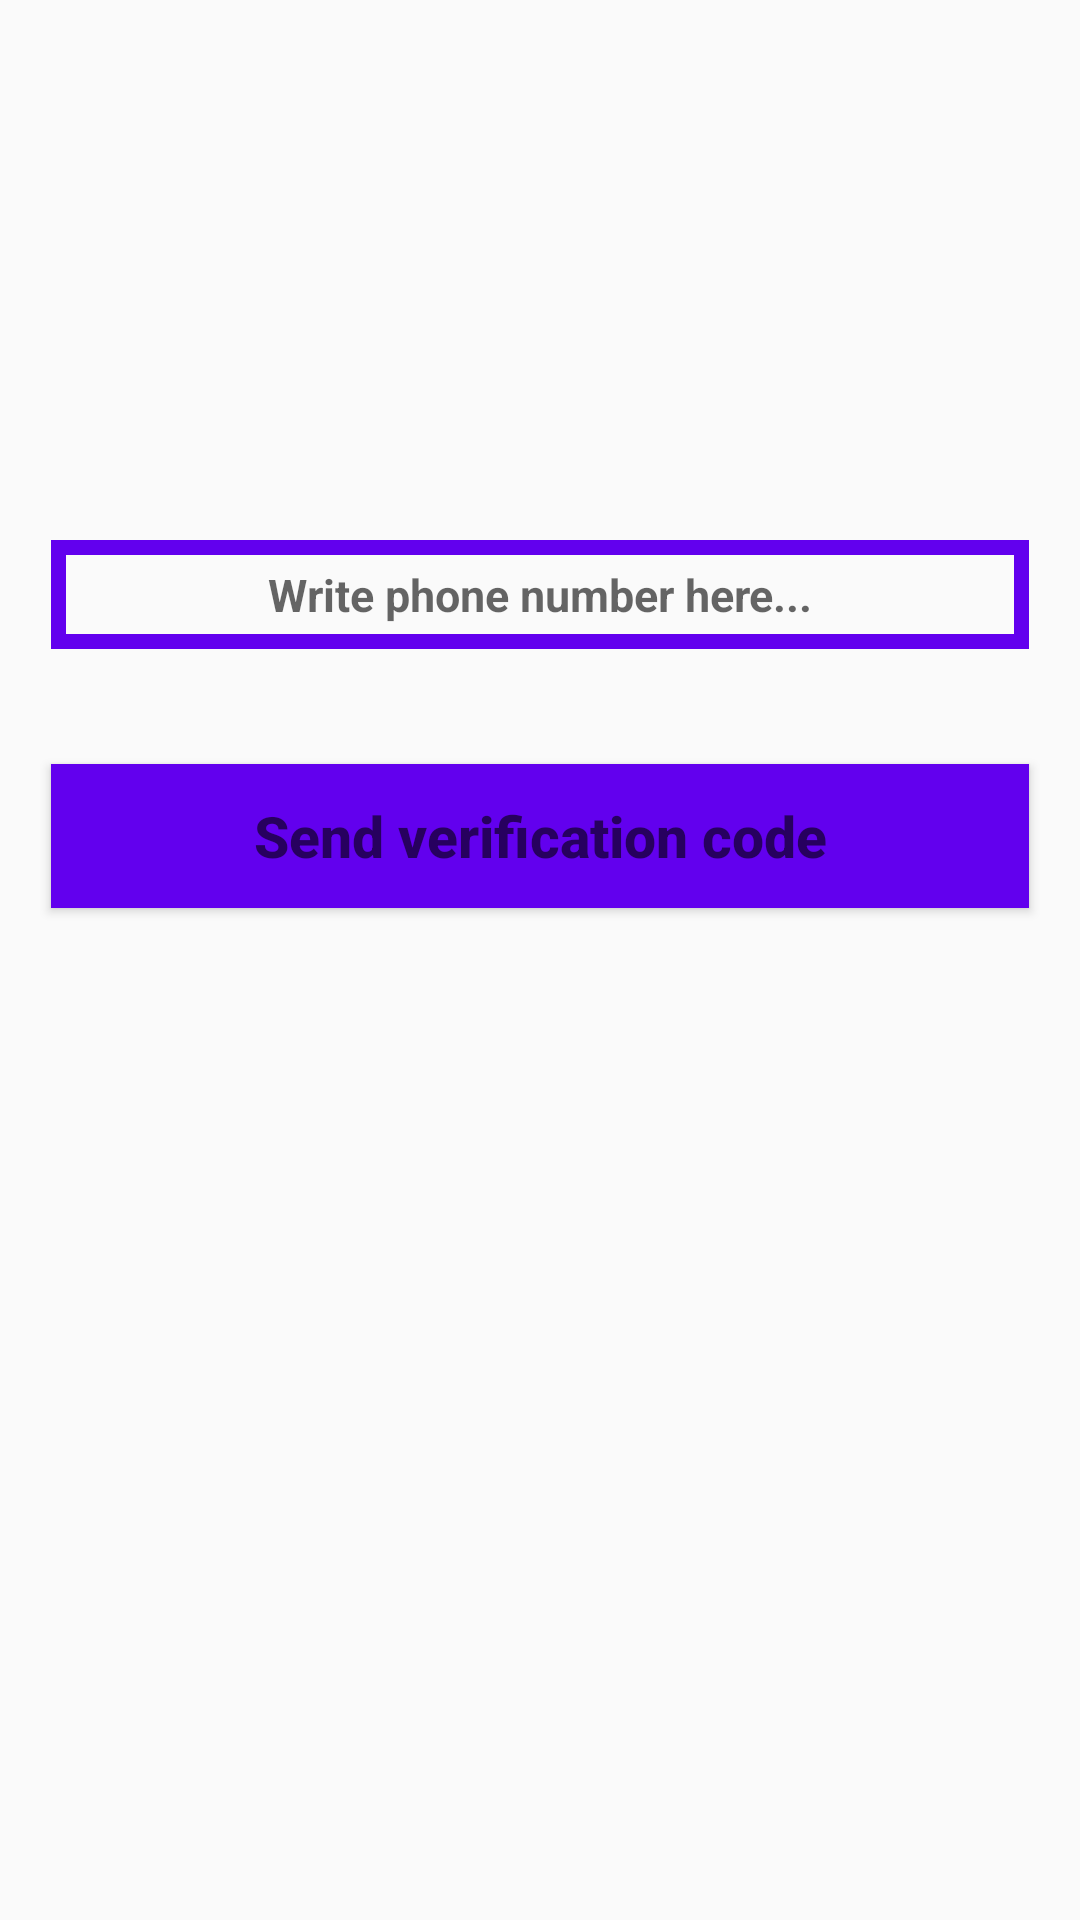

This screen was rendered from an Android layout file. Write that file and the resources it references.
<!-- AndroidManifest.xml: application theme AppTheme -->
<!-- res/layout/activity_phone_login.xml -->
<?xml version="1.0" encoding="utf-8"?>
<LinearLayout xmlns:android="http://schemas.android.com/apk/res/android"
    xmlns:app="http://schemas.android.com/apk/res-auto"
    xmlns:tools="http://schemas.android.com/tools"
    android:layout_width="match_parent"
    android:layout_height="match_parent"
    android:orientation="vertical"
    tools:context=".Ui.PhoneLoginActivity">


    <EditText
        android:id="@+id/phone_number_input"
        android:layout_width="match_parent"
        android:layout_height="wrap_content"
        android:gravity="center_vertical"
        android:layout_marginStart="17dp"
        android:layout_marginEnd="17dp"
        android:layout_marginTop="180dp"
        android:textAlignment="center"
        android:background="@drawable/inputs"
        android:padding="8dp"
        android:textSize="15sp"
        android:textStyle="bold"
        android:textAllCaps="false"
        android:hint="Write phone number here..."
        android:drawableLeft="@drawable/phone" />

    <EditText
        android:id="@+id/verification_code_input"
        android:layout_width="match_parent"
        android:layout_height="wrap_content"
        android:gravity="center_vertical"
        android:layout_marginStart="17dp"
        android:layout_marginEnd="17dp"
        android:layout_marginTop="4dp"
        android:textAlignment="center"
        android:background="@drawable/inputs"
        android:padding="5dp"
        android:textSize="15sp"
        android:textStyle="bold"
        android:textAllCaps="false"
        android:hint="Write verification code here..."
        android:drawableLeft="@drawable/password"
        android:visibility="invisible"/>



    <Button
        android:id="@+id/send_ver_code_button"
        android:layout_width="match_parent"
        android:layout_height="wrap_content"
        android:gravity="center_vertical"
        android:layout_marginStart="17dp"
        android:layout_marginEnd="17dp"
        android:layout_marginTop="4dp"
        android:textAlignment="center"
        android:background="@drawable/buttons"
        android:textColor="@android:color/background_light"
        android:padding="5dp"
        android:textSize="19sp"
        android:textStyle="bold"
        android:textAllCaps="false"
        android:hint="Send verification code"
         />


    <Button
        android:id="@+id/verify_button"
        android:layout_width="match_parent"
        android:layout_height="wrap_content"
        android:gravity="center_vertical"
        android:layout_marginStart="17dp"
        android:layout_marginEnd="17dp"
        android:layout_marginTop="2dp"
        android:textAlignment="center"
        android:background="@drawable/buttons"
        android:textColor="@android:color/background_light"
        android:padding="5dp"
        android:textSize="19sp"
        android:textStyle="bold"
        android:textAllCaps="false"
        android:hint="Verify"
        android:visibility="invisible"
        />



</LinearLayout>
<!-- resources referenced by this layout -->
<resources>
  <!-- drawable buttons (drawable) -->
  <?xml version="1.0" encoding="utf-8"?>
  <shape xmlns:android="http://schemas.android.com/apk/res/android">
  
      <solid
          android:color="@color/colorPrimary"
          >
  
  
  
      </solid>
  
  
  
  </shape>
  <!-- drawable inputs (drawable) -->
  <?xml version="1.0" encoding="utf-8"?>
  <shape xmlns:android="http://schemas.android.com/apk/res/android">
  
  
      <stroke
          android:color="@color/colorPrimary"
          android:width="5dp"
          
  
          >
  
  
  
      </stroke>
  
  </shape>
  <style name="AppTheme" parent="Theme.AppCompat.Light.DarkActionBar">
          
          <item name="colorPrimary">@color/colorPrimary</item>
          <item name="colorPrimaryDark">@color/colorPrimaryDark</item>
          <item name="colorAccent">@color/colorAccent</item>
      </style>
  <!-- not gathered from this repository: default colours our renderer supplied (Android Studio template values) -->
  <color name="colorPrimary">#FF6200EE</color>
  <color name="colorPrimaryDark">#FF3700B3</color>
  <color name="colorAccent">#FF03DAC5</color>
</resources>
